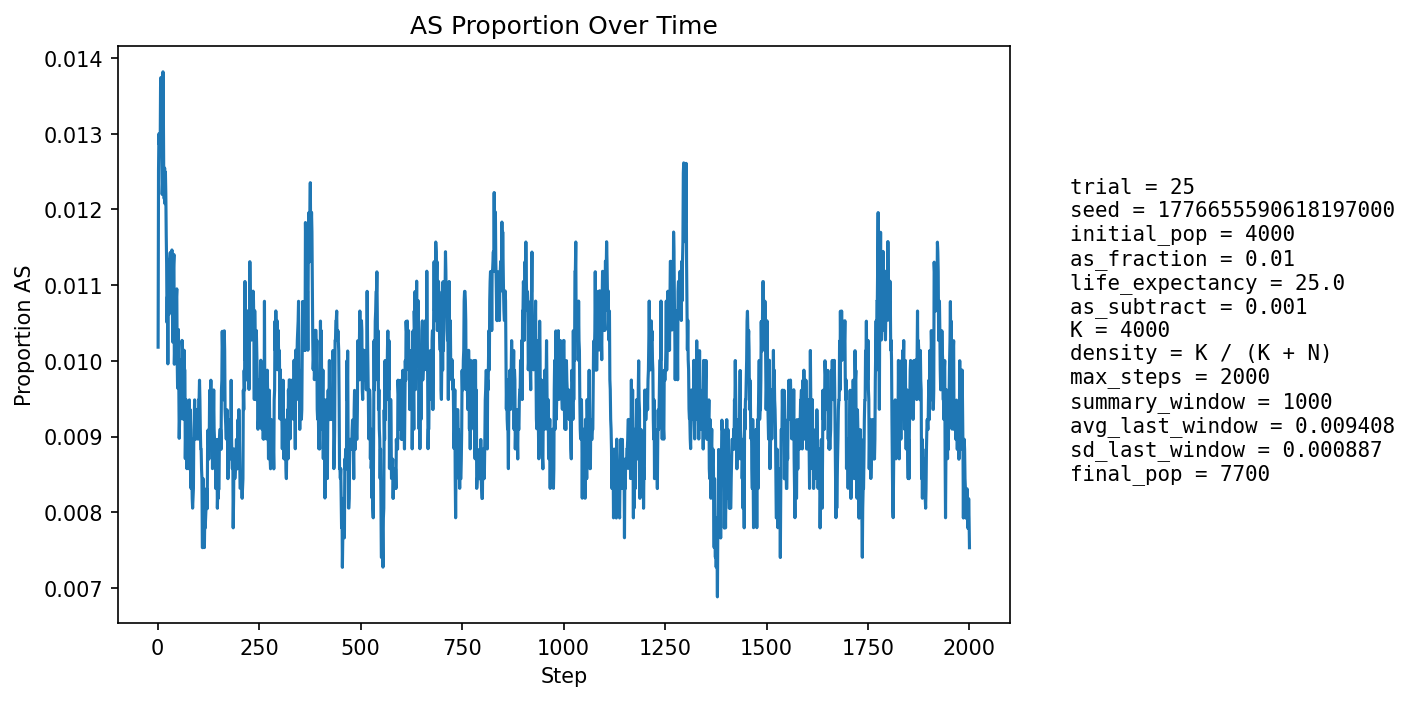

The table this chart was drawn from, first rows:
step, population_size, births, newborn_AA, newborn_AS, newborn_SS, prop_newborn_AA, prop_newborn_AS, prop_newborn_SS, prop_repro_AA, prop_repro_AS, prop_AS_population
1, 4322, 1036, 1026, 10, 0, 0.9903, 0.009653, 0.0, 0.9918, 0.008209, 0.01018
2, 4476, 997, 980, 17, 0, 0.9829, 0.01705, 0.0, 0.9908, 0.009161, 0.01251
3, 4616, 981, 970, 11, 0, 0.9888, 0.01121, 0.0, 0.9894, 0.01058, 0.013
4, 4744, 971, 963, 8, 0, 0.9918, 0.008239, 0.0, 0.9871, 0.01291, 0.01286
5, 4926, 1033, 1024, 9, 0, 0.9913, 0.008712, 0.0, 0.9863, 0.01372, 0.01299
6, 5108, 1072, 1061, 11, 0, 0.9897, 0.01026, 0.0, 0.9845, 0.01546, 0.01273
7, 5287, 1100, 1082, 18, 0, 0.9836, 0.01636, 0.0, 0.9852, 0.01477, 0.01362
8, 5458, 1119, 1102, 17, 0, 0.9848, 0.01519, 0.0, 0.9861, 0.01385, 0.01374
9, 5633, 1148, 1132, 16, 0, 0.9861, 0.01394, 0.0, 0.9871, 0.0129, 0.01367
10, 5811, 1177, 1166, 11, 0, 0.9907, 0.009346, 0.0, 0.9876, 0.01235, 0.01273
11, 5985, 1205, 1193, 12, 0, 0.99, 0.009959, 0.0, 0.9871, 0.01286, 0.0122
12, 6157, 1229, 1214, 15, 0, 0.9878, 0.01221, 0.0, 0.987, 0.01304, 0.01234
13, 6297, 1230, 1204, 25, 1, 0.9789, 0.02033, 0.000813, 0.9869, 0.01313, 0.01382
14, 6431, 1242, 1225, 17, 0, 0.9863, 0.01369, 0.0, 0.9875, 0.01252, 0.01322
15, 6555, 1258, 1246, 12, 0, 0.9905, 0.009539, 0.0, 0.9881, 0.01189, 0.01236
16, 6671, 1276, 1260, 16, 0, 0.9875, 0.01254, 0.0, 0.9884, 0.01158, 0.01214
17, 6775, 1285, 1266, 19, 0, 0.9852, 0.01479, 0.0, 0.9878, 0.01225, 0.01255
18, 6874, 1295, 1281, 14, 0, 0.9892, 0.01081, 0.0, 0.9874, 0.01261, 0.01207
19, 6964, 1303, 1285, 18, 0, 0.9862, 0.01381, 0.0, 0.9879, 0.01214, 0.01249
20, 7045, 1313, 1297, 16, 0, 0.9878, 0.01219, 0.0, 0.9878, 0.01223, 0.01221
21, 7116, 1319, 1305, 14, 0, 0.9894, 0.01061, 0.0, 0.9874, 0.01263, 0.01166
22, 7180, 1325, 1313, 12, 0, 0.9909, 0.009057, 0.0, 0.988, 0.01195, 0.01128
23, 7234, 1329, 1319, 10, 0, 0.9925, 0.007524, 0.0, 0.9876, 0.01238, 0.01051
24, 7283, 1332, 1316, 16, 0, 0.988, 0.01201, 0.0, 0.988, 0.01203, 0.01085
25, 7329, 1338, 1328, 10, 0, 0.9925, 0.007474, 0.0, 0.9889, 0.01113, 0.00996
26, 7374, 1343, 1323, 20, 0, 0.9851, 0.01489, 0.0, 0.9895, 0.01052, 0.01098
27, 7410, 1346, 1325, 21, 0, 0.9844, 0.0156, 0.0, 0.9898, 0.01019, 0.01134
28, 7441, 1348, 1335, 13, 0, 0.9904, 0.009644, 0.0, 0.9901, 0.00988, 0.01062
29, 7473, 1351, 1336, 15, 0, 0.9889, 0.0111, 0.0, 0.9907, 0.009314, 0.01084
30, 7499, 1354, 1335, 19, 0, 0.986, 0.01403, 0.0, 0.9897, 0.0103, 0.01133
31, 7523, 1356, 1338, 18, 0, 0.9867, 0.01327, 0.0, 0.989, 0.01103, 0.01143
32, 7543, 1357, 1346, 11, 0, 0.9919, 0.008106, 0.0, 0.9893, 0.01074, 0.01087
33, 7559, 1359, 1342, 17, 0, 0.9875, 0.01251, 0.0, 0.9888, 0.01122, 0.01124
34, 7576, 1361, 1345, 16, 0, 0.9882, 0.01176, 0.0, 0.9883, 0.0117, 0.01122
35, 7589, 1361, 1342, 19, 0, 0.986, 0.01396, 0.0, 0.9883, 0.01168, 0.01146
36, 7602, 1363, 1351, 12, 0, 0.9912, 0.008804, 0.0, 0.9891, 0.01089, 0.01079
37, 7611, 1363, 1352, 11, 0, 0.9919, 0.00807, 0.0, 0.9889, 0.01113, 0.01025
38, 7616, 1363, 1342, 21, 0, 0.9846, 0.01541, 0.0, 0.9891, 0.01087, 0.01103
39, 7623, 1364, 1345, 19, 0, 0.9861, 0.01393, 0.0, 0.9889, 0.01111, 0.01128
40, 7629, 1365, 1347, 18, 0, 0.9868, 0.01319, 0.0, 0.9894, 0.01059, 0.0114
41, 7634, 1365, 1358, 7, 0, 0.9949, 0.005128, 0.0, 0.9899, 0.01008, 0.009955
42, 7641, 1366, 1352, 14, 0, 0.9898, 0.01025, 0.0, 0.9894, 0.01057, 0.01021
43, 7648, 1367, 1348, 19, 0, 0.9861, 0.0139, 0.0, 0.9889, 0.01106, 0.01085
44, 7654, 1367, 1356, 11, 0, 0.992, 0.008047, 0.0, 0.9887, 0.01131, 0.01019
45, 7661, 1368, 1355, 13, 0, 0.9905, 0.009503, 0.0, 0.9895, 0.01054, 0.01005
46, 7667, 1368, 1350, 18, 0, 0.9868, 0.01316, 0.0, 0.9897, 0.01028, 0.01083
47, 7671, 1369, 1351, 18, 0, 0.9869, 0.01315, 0.0, 0.989, 0.01102, 0.01095
48, 7672, 1368, 1358, 10, 0, 0.9927, 0.00731, 0.0, 0.9895, 0.01052, 0.01004
49, 7676, 1368, 1358, 10, 0, 0.9927, 0.00731, 0.0, 0.9897, 0.01027, 0.00964
50, 7680, 1369, 1355, 14, 0, 0.9898, 0.01023, 0.0, 0.9895, 0.01051, 0.009896
51, 7682, 1369, 1351, 18, 0, 0.9869, 0.01315, 0.0, 0.9892, 0.01076, 0.01041
52, 7685, 1370, 1359, 11, 0, 0.992, 0.008029, 0.0, 0.9898, 0.01025, 0.009759
53, 7686, 1370, 1362, 8, 0, 0.9942, 0.005839, 0.0, 0.99, 0.009995, 0.008977
54, 7687, 1370, 1357, 13, 0, 0.9905, 0.009489, 0.0, 0.9903, 0.009748, 0.009236
55, 7688, 1369, 1354, 15, 0, 0.989, 0.01096, 0.0, 0.99, 0.01, 0.009495
56, 7691, 1369, 1358, 11, 0, 0.992, 0.008035, 0.0, 0.9905, 0.009498, 0.009232
57, 7690, 1370, 1352, 18, 0, 0.9869, 0.01314, 0.0, 0.9908, 0.009238, 0.009883
58, 7692, 1370, 1355, 15, 0, 0.9891, 0.01095, 0.0, 0.9908, 0.009238, 0.01001
59, 7692, 1371, 1360, 11, 0, 0.992, 0.008023, 0.0, 0.9903, 0.009735, 0.00949
60, 7692, 1370, 1352, 18, 0, 0.9869, 0.01314, 0.0, 0.9908, 0.009238, 0.01027
... 1,940 more rows
